Dataset: dataset (GitHub, natalio123/AstroPlanetClassifier). Classes: Jupiter, Mars, merkurius, neptunus, Saturn, Uranus, Venus.

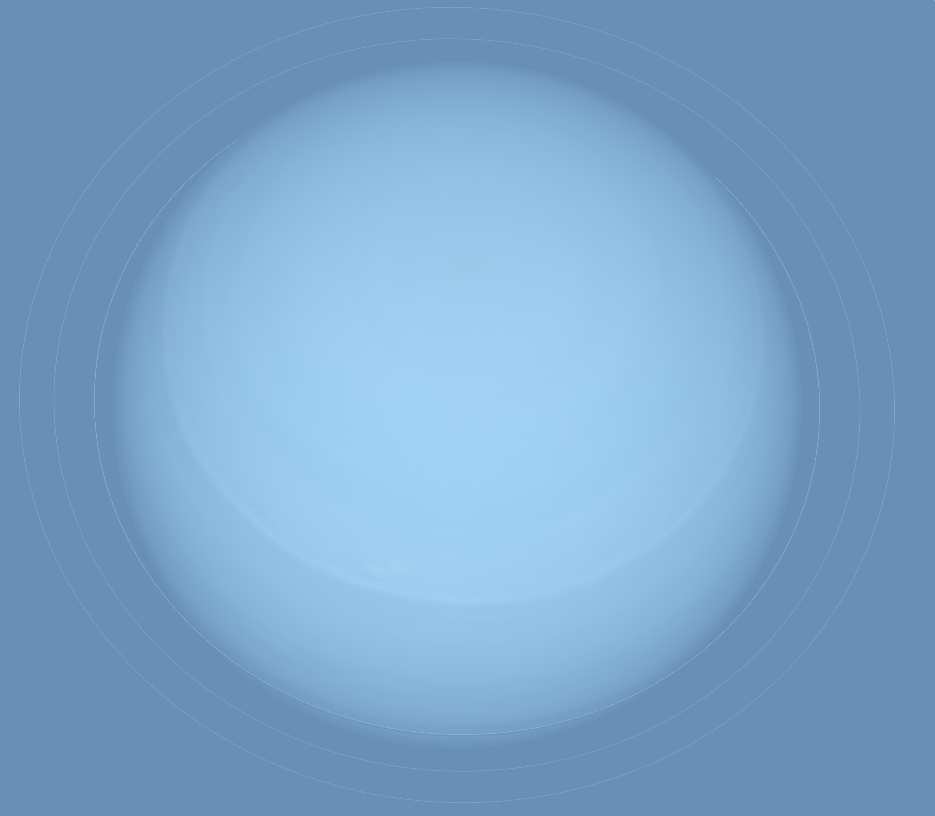
Label: Uranus

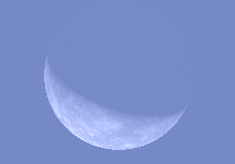
Label: merkurius

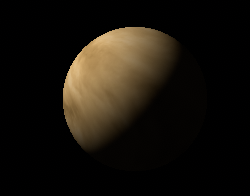
Label: Venus

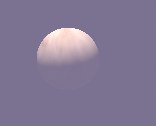
Label: Venus

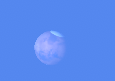
Label: Mars

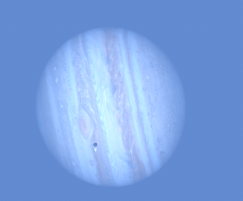
Label: Jupiter
